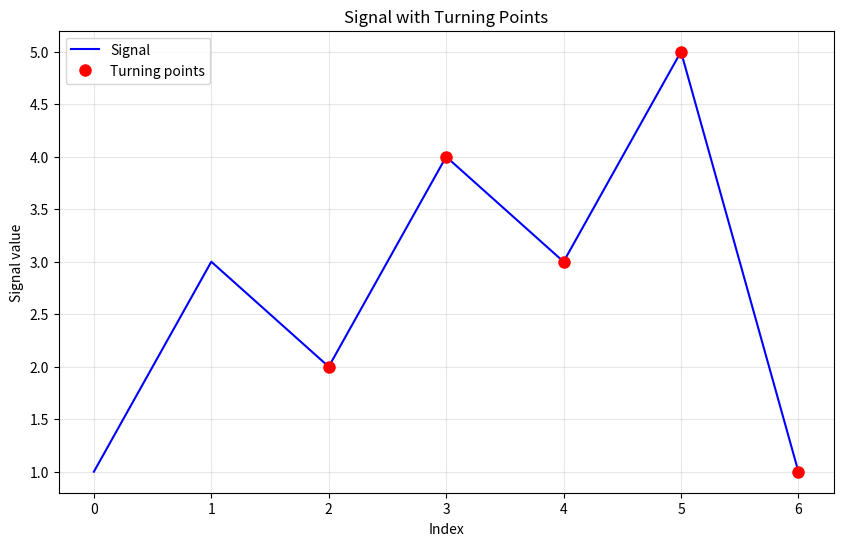

Python code for this plot:
import numpy as np
import matplotlib.pyplot as plt
def detect_turning_points(signal, filename="turning_points.pdf"):
    if len(signal) < 3:
        turning_indices = np.array([])
        plt.figure()
        plt.plot(signal)
        plt.title("Signal (no turning points possible)")
        plt.savefig(filename)
        plt.close()
        return turning_indices
    diffs = np.diff(signal)
    signs = np.sign(diffs)
    turning_indices = []
    for i in range(1, len(signs)):
        prev_sign = signs[i-1]
        curr_sign = signs[i]
        if prev_sign * curr_sign < 0:
            turning_indices.append(i + 1)
        elif prev_sign == 0 and curr_sign != 0:
           j = i - 1
           while j >= 0 and signs[j] == 0:
               j -= 1
           if j >= 0 and signs[j] * curr_sign < 0:
               turning_indices.append(i + 1)
        elif prev_sign != 0 and curr_sign == 0:
           j = i + 1
           while j < len(signs) and signs[j] == 0:
               j += 1
           if j < len(signs) and prev_sign * signs[j] < 0:
               turning_indices.append(j + 1)
    turning_indices = sorted(list(set(turning_indices)))
    turning_indices = np.array(turning_indices)
    plt.figure(figsize=(10, 6))
    plt.plot(signal, 'b-', label='Signal')
    if len(turning_indices) > 0:
      plt.plot(turning_indices, signal[turning_indices], 'ro', markersize=8, label='Turning points')  
    plt.xlabel('Index')
    plt.ylabel('Signal value')
    plt.title('Signal with Turning Points')
    plt.legend()
    plt.grid(True, alpha=0.3)
    plt.savefig(filename)
    plt.close()    
    return turning_indices
if __name__ == "__main__":
    signal = np.array([1, 3, 2, 4, 3, 5, 1])
    detect_turning_points(signal)
